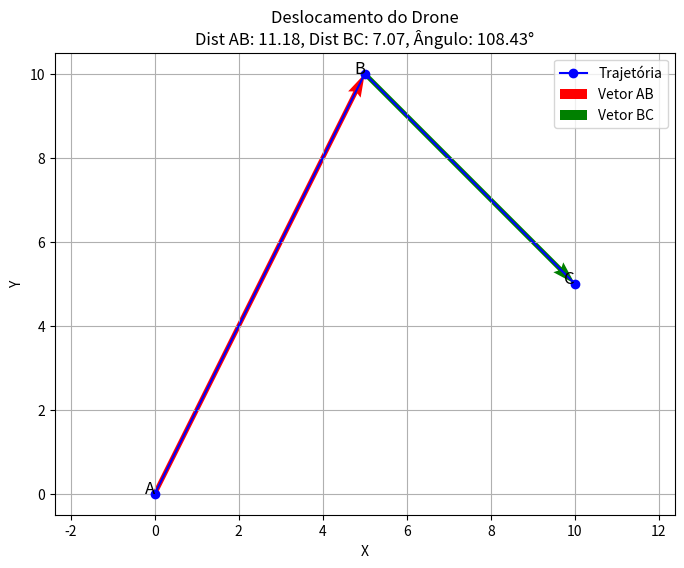

Reproduce this figure in Python.
import numpy as np
import matplotlib.pyplot as plt

# Definir pontos A, B e C
A = np.array([0, 0])
B = np.array([5, 10])
C = np.array([10, 5])

# Calcular vetores de deslocamento
AB = B - A
BC = C - B
#Com NumPy, você pode facilmente calcular:
#Vetores de deslocamento:
# Calcular distâncias
dist_AB = np.linalg.norm(AB)
dist_BC = np.linalg.norm(BC)

#Ângulo entre vetores:
# Calcular ângulo entre os vetores
cos_theta = np.dot(AB, BC) / (np.linalg.norm(AB) * np.linalg.norm(BC))
angle_rad = np.arccos(cos_theta)
angle_deg = np.degrees(angle_rad)

# Criar gráfico
plt.figure(figsize=(8, 6))

# Trajetória
plt.plot([A[0], B[0], C[0]], [A[1], B[1], C[1]], 'bo-', label='Trajetória')

# Vetores com setas
plt.quiver(A[0], A[1], AB[0], AB[1], angles='xy', scale_units='xy', scale=1, color='r', label='Vetor AB')
plt.quiver(B[0], B[1], BC[0], BC[1], angles='xy', scale_units='xy', scale=1, color='g', label='Vetor BC')

# Anotar pontos
plt.text(A[0], A[1], 'A', fontsize=12, ha='right')
plt.text(B[0], B[1], 'B', fontsize=12, ha='right')
plt.text(C[0], C[1], 'C', fontsize=12, ha='right')

# Configurações do gráfico
plt.title(f"Deslocamento do Drone\nDist AB: {dist_AB:.2f}, Dist BC: {dist_BC:.2f}, Ângulo: {angle_deg:.2f}°")
plt.xlabel('X')
plt.ylabel('Y')
plt.grid(True)
plt.axis('equal')
plt.legend()
plt.show()
